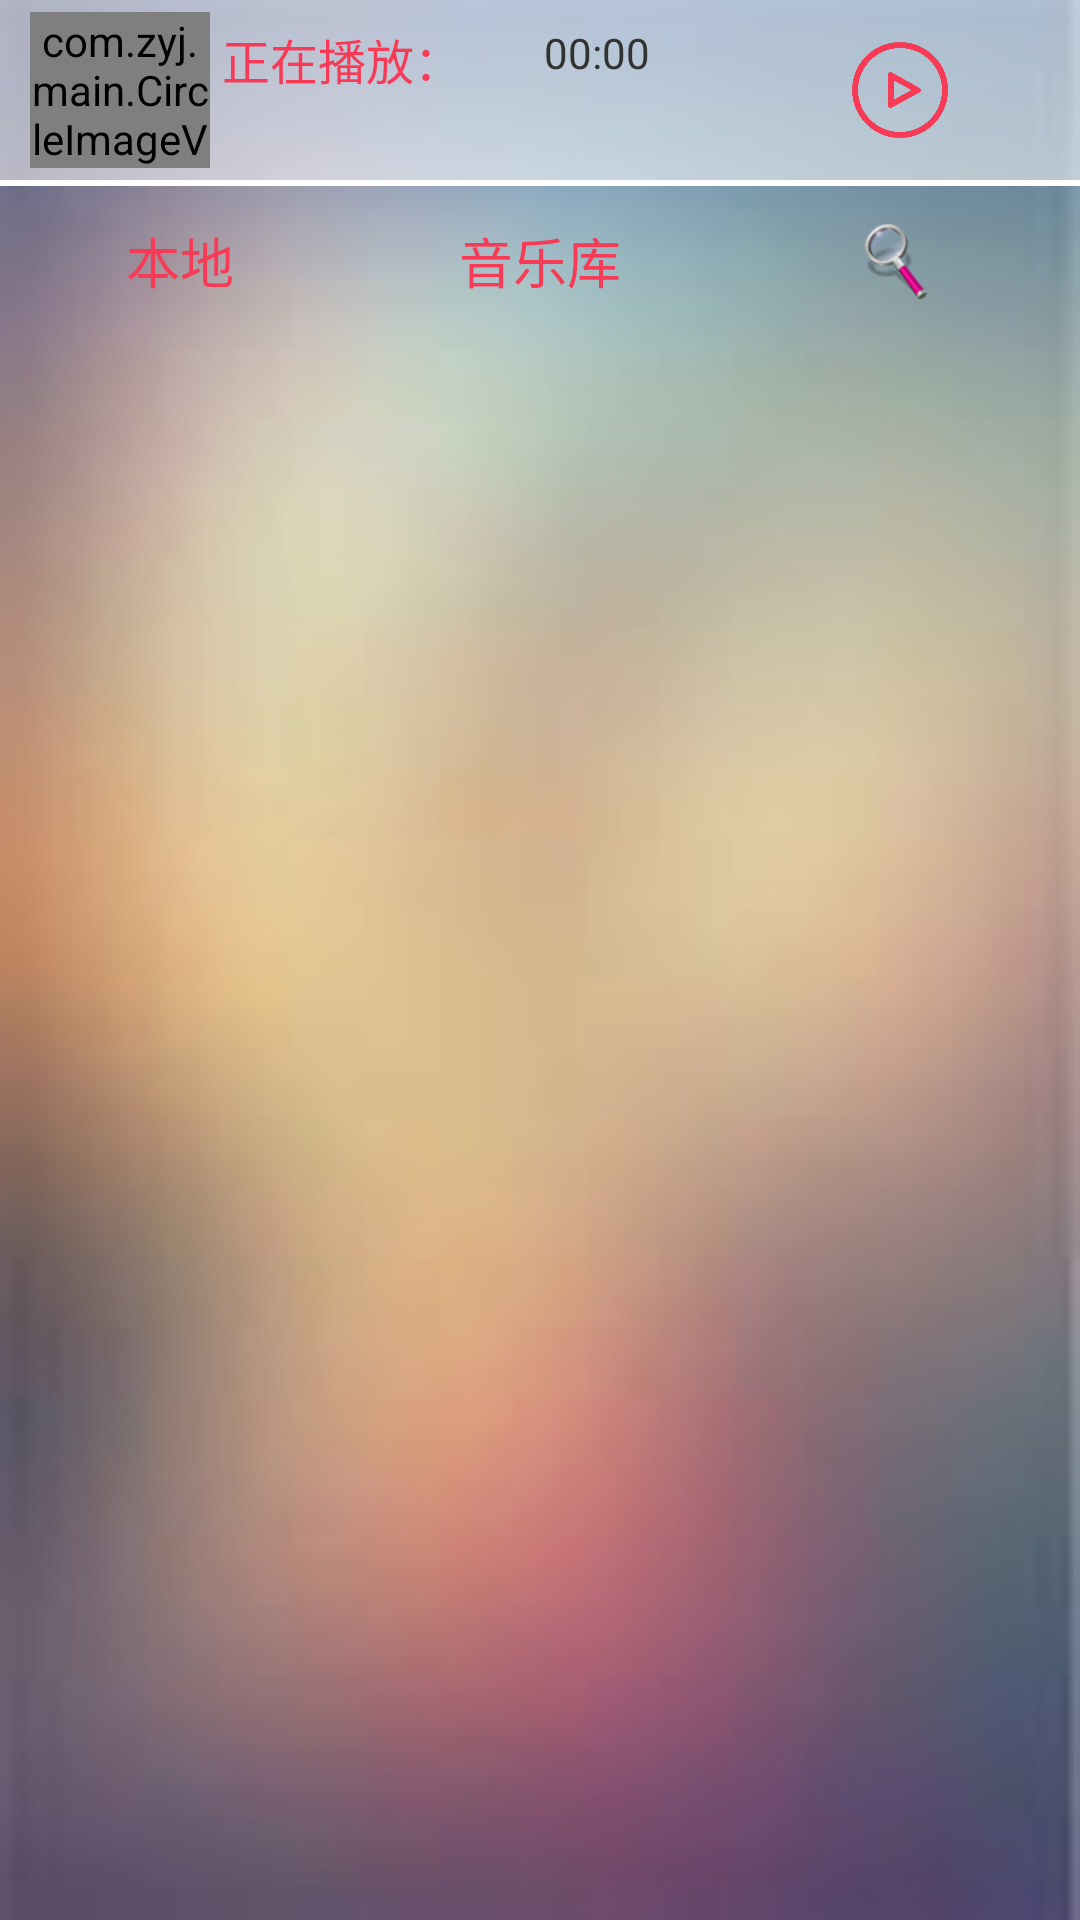

Write the Android layout XML for this screen, with the resource values it uses.
<!-- AndroidManifest.xml: application theme android:Theme.Holo.Light.NoActionBar -->
<!-- res/layout/music_menu_fram.xml -->
<?xml version="1.0" encoding="utf-8"?>

<RelativeLayout xmlns:android="http://schemas.android.com/apk/res/android"
    android:layout_width="match_parent"
    android:layout_height="match_parent"
    android:background="@drawable/music_bg" >

    

    <LinearLayout
        android:id="@+id/linearLayout1"
        android:layout_width="match_parent"
        android:layout_height="60dp"
        android:layout_weight="1"
        android:background="#8fff"
        android:orientation="horizontal" >

        

        <RelativeLayout
            android:layout_width="0dp"
            android:layout_height="match_parent"
            android:layout_weight="2" >

            <com.zyj.main.CircleImageView
                android:id="@+id/music_menu_album_ico"
                android:layout_width="60dp"
                android:layout_height="60dp"
                android:layout_centerVertical="true"
                android:layout_marginBottom="4dp"
                android:layout_marginLeft="10dp"
                android:layout_marginTop="4dp"
                android:src="@drawable/ic_ico" />

            <TextView
                android:id="@+id/music_menu_title"
                android:layout_width="wrap_content"
                android:layout_height="wrap_content"
                android:layout_alignBottom="@+id/music_menu_album_ico"
                android:layout_alignLeft="@+id/music_menu_name"
                android:layout_alignParentRight="true"
                android:layout_below="@+id/music_menu_name"
                android:singleLine="true"
                android:paddingLeft="4dp"
                android:text=""
                android:textColor="@color/main_color"
                android:textSize="14sp" />

            <TextView
                android:id="@+id/music_menu_name"
                android:layout_width="wrap_content"
                android:layout_height="wrap_content"
                android:layout_alignTop="@+id/music_menu_album_ico"
                android:layout_toRightOf="@+id/music_menu_album_ico"
                android:text="正在播放："
                android:padding="4dp"
                android:textColor="@color/main_color"
                android:textSize="16sp" />

            <TextView
                android:id="@+id/music_menu_nowtime"
                android:layout_width="match_parent"
                android:layout_height="wrap_content"
                android:layout_alignParentRight="true"
                android:layout_alignTop="@+id/music_menu_name"
                android:layout_toRightOf="@+id/music_menu_name"
                android:gravity="center"
                android:padding="4dp"
                android:text="00:00"
                android:textSize="14sp" />

        </RelativeLayout>

        

        <LinearLayout
            android:layout_width="0dp"
            android:layout_height="match_parent"
            android:layout_weight="1" 
            android:gravity="center"
            >

            <ImageButton
                android:id="@+id/music_menu_play"
                android:layout_width="40dp"
                android:layout_height="40dp"
                android:layout_gravity="center"
                android:background="@null"
                android:padding="4dp"
                android:scaleType="centerInside"
                android:src="@drawable/ic_music_menu_play" />
        </LinearLayout>
    </LinearLayout>
    

    <ProgressBar
        android:id="@+id/music_menu_bar"
        style="?android:attr/progressBarStyleHorizontal"
        android:layout_width="match_parent"
        android:layout_height="wrap_content"
        android:layout_below="@+id/linearLayout1"
        android:background="#fff"
        android:maxHeight="2dp"
        android:minHeight="2dp"
        android:progressDrawable="@drawable/bar" />

    <LinearLayout
        android:id="@+id/linearLayout2"
        android:layout_width="match_parent"
        android:layout_height="50dp"
        android:layout_alignParentLeft="true"
        android:layout_below="@+id/music_menu_bar"
        android:orientation="horizontal" >

        <Button
            android:id="@+id/music_bt_local"
            style="@style/MusicBt"
            android:layout_width="0dp"
            android:layout_height="match_parent"
            android:layout_weight="1"
            android:background="@drawable/bt_music_select"
            android:enabled="false"
            android:text="本地" />

        <Button
            android:id="@+id/music_bt_line"
            style="@style/MusicBt"
            android:layout_width="0dp"
            android:layout_height="match_parent"
            android:layout_weight="1"
            android:text="音乐库" />

        <ImageButton
            android:id="@+id/music_bt_search"
            style="@style/MusicBt"
            android:layout_width="0dp"
            android:layout_height="match_parent"
            android:layout_weight="1"
            android:src="@drawable/ic_music_serch" />
    </LinearLayout>

    <FrameLayout
        android:id="@+id/music_fram"
        android:layout_width="match_parent"
        android:layout_height="wrap_content"
        android:layout_alignParentBottom="true"
        android:layout_alignParentLeft="true"
        android:layout_below="@+id/linearLayout2" >


    </FrameLayout>

</RelativeLayout>
<!-- resources referenced by this layout -->
<resources>
  <color name="main_color">#f73a56</color>
  <!-- drawable bar (drawable) -->
  <?xml version="1.0" encoding="utf-8"?>
  
  <layer-list xmlns:android="http://schemas.android.com/apk/res/android" >
        
      <item android:id="@android:id/background">
          <color android:color="#fff" />
      </item>
      
      
      <item android:id="@android:id/progress">
          <clip>
          	<color android:color="#f73a56" />
          </clip>
      </item>
  
  </layer-list>
  <!-- drawable bt_music_select (drawable) -->
  <?xml version="1.0" encoding="utf-8"?>
  
  <selector xmlns:android="http://schemas.android.com/apk/res/android" >
      <item android:state_enabled="false"
          android:drawable="@drawable/bt_music_shape"></item>
  
      <item android:drawable="@drawable/bt_music_shape_endbled"></item>
  </selector>
  <!-- drawable ic_music_menu_play: png bitmap (drawable, 18860 bytes) -->
  <!-- drawable ic_music_serch: png bitmap (drawable-xhdpi, 6786 bytes) -->
  <!-- drawable music_bg: jpg bitmap (drawable, 2319 bytes) -->
  <style name="MusicBt">
      <item name="android:textSize">18dp</item>
      <item name="android:textColor">@color/main_color</item>
      <item name="android:padding">10dp</item>
      <item name="android:background">@drawable/bt_music_select</item>
  
  </style>
  <!-- drawable bt_music_shape (drawable) -->
  <?xml version="1.0" encoding="utf-8"?>
  
  <layer-list xmlns:android="http://schemas.android.com/apk/res/android" >
  
      <item>
          <shape>
              <gradient
                  android:centerColor="@color/main_color"
                  android:endColor="@color/main_color"
                  android:startColor="@color/main_color" />
          </shape>
      </item>
      <item android:bottom="2dp">
          <shape>
              <gradient
                  android:centerColor="#fff"
                  android:endColor="#fff"
                  android:startColor="#fff" />
          </shape>
      </item>
  
  </layer-list>
</resources>
